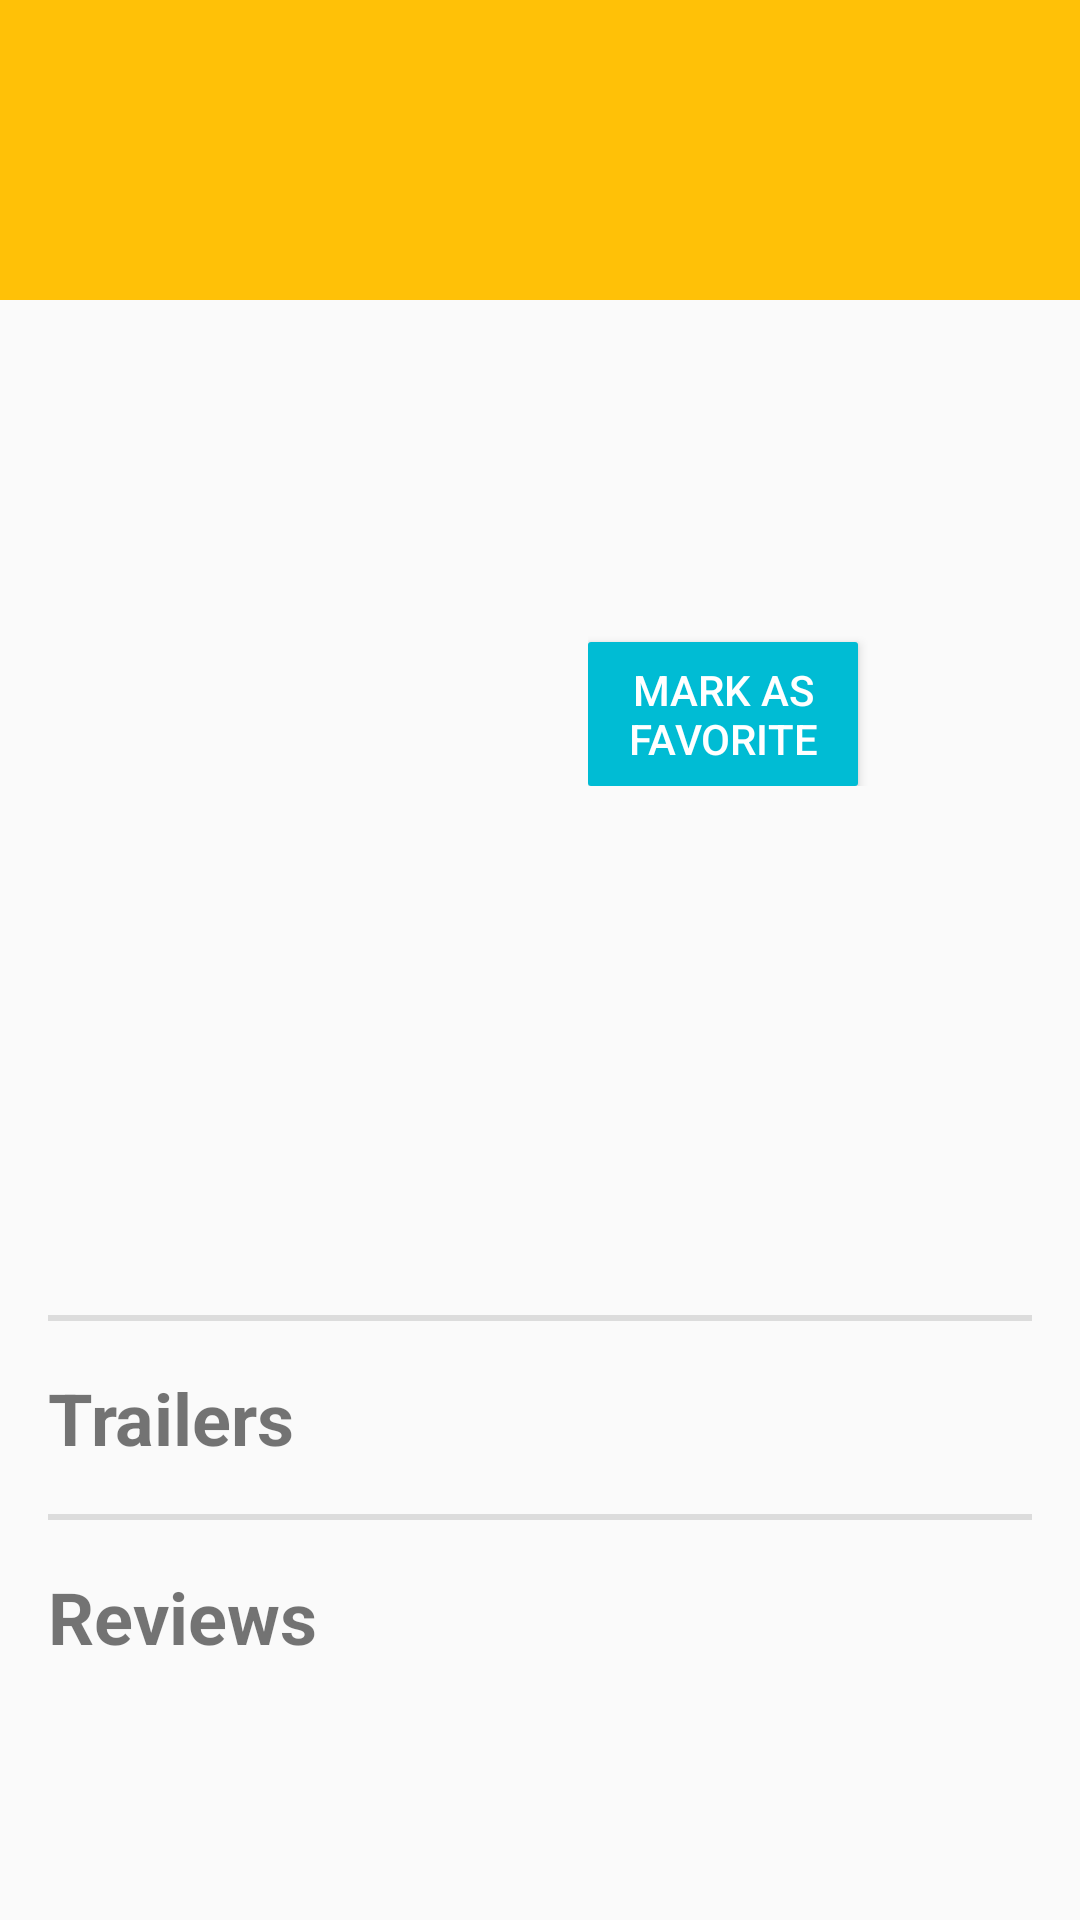

This screen was rendered from an Android layout file. Write that file and the resources it references.
<!-- AndroidManifest.xml: application theme AppTheme -->
<!-- res/layout/fragment_detail.xml -->
<ScrollView xmlns:android="http://schemas.android.com/apk/res/android"
    xmlns:tools="http://schemas.android.com/tools"
    android:id="@+id/scrollView_detail_sv"
    android:layout_width="match_parent"
    android:layout_height="match_parent"
    tools:context="alexym.com.popularmovies.DetailActivityFragment">
    <RelativeLayout
        android:layout_width="match_parent"
        android:layout_height="match_parent">
        <TextView
            android:id="@+id/title_tv"
            android:layout_width="match_parent"
            android:layout_height="100dp"
            android:background="@color/accent"
            android:gravity="center"
            android:textColor="@android:color/white"
            android:textSize="26sp"
            android:textStyle="bold" />
        <LinearLayout
            android:id="@+id/ly"
            android:layout_width="match_parent"
            android:layout_height="wrap_content"
            android:layout_alignParentStart="true"
            android:layout_below="@id/title_tv"
            android:orientation="horizontal">
            <ImageView
                android:id="@+id/poster_iv"
                android:layout_width="match_parent"
                android:layout_height="250dp"
                android:layout_margin="@dimen/activity_horizontal_margin"
                android:layout_weight="1"
                android:transitionName="@string/image_card_animation" />
            <LinearLayout
                android:layout_width="match_parent"
                android:layout_height="wrap_content"
                android:layout_margin="@dimen/activity_horizontal_margin"
                android:layout_weight="1"
                android:orientation="vertical">
                <TextView
                    android:id="@+id/year_tv"
                    android:layout_width="wrap_content"
                    android:layout_height="wrap_content"
                    android:textSize="24sp"
                    android:textStyle="bold" />
                <TextView
                    android:id="@+id/time_tv"
                    android:layout_width="wrap_content"
                    android:layout_height="wrap_content"
                    android:textSize="22sp"
                    android:textStyle="italic" />
                <TextView
                    android:id="@+id/rate_tv"
                    android:layout_width="wrap_content"
                    android:layout_height="wrap_content"
                    android:textColor="@android:color/black"
                    android:textSize="15sp"
                    android:textStyle="bold" />
                <Button
                    android:id="@+id/favorite_btn"
                    android:layout_width="90dp"
                    android:layout_height="wrap_content"
                    android:textColor="@android:color/white"
                    android:background="@drawable/fav_btn"
                    android:text="@string/favorite_disable"
                    android:layout_marginTop="@dimen/activity_horizontal_margin"
                    android:onClick="saveMovie"/>
            </LinearLayout>
        </LinearLayout>
        <TextView
            android:id="@+id/overview_tv"
            android:layout_width="match_parent"
            android:layout_height="wrap_content"
            android:layout_below="@id/ly"
            android:layout_margin="@dimen/activity_horizontal_margin"
            android:textSize="18sp" />
        <View
            android:id="@+id/divider1"
            android:layout_width="match_parent"
            android:layout_height="2dp"
            android:layout_below="@id/overview_tv"
            android:layout_marginStart="@dimen/activity_horizontal_margin"
            android:layout_marginEnd="@dimen/activity_horizontal_margin"
            android:background="?android:attr/listDivider" />

        <TextView
            android:id="@+id/trailers_tv"
            android:layout_width="match_parent"
            android:layout_height="wrap_content"
            android:layout_below="@id/divider1"
            android:layout_margin="@dimen/activity_horizontal_margin"
            android:text="@string/title_trailers"
            android:textSize="24sp"
            android:textStyle="bold" />

        <LinearLayout
            android:id="@+id/videos_ll"
            android:layout_width="match_parent"
            android:layout_height="wrap_content"
            android:layout_below="@id/trailers_tv"
            android:orientation="vertical">
        </LinearLayout>
        <View
            android:id="@+id/divider2"
            android:layout_width="match_parent"
            android:layout_height="2dp"
            android:layout_below="@id/videos_ll"
            android:layout_marginStart="@dimen/activity_horizontal_margin"
            android:layout_marginEnd="@dimen/activity_horizontal_margin"
            android:background="?android:attr/listDivider" />

        <TextView
            android:id="@+id/reviews_tv"
            android:layout_width="match_parent"
            android:layout_height="wrap_content"
            android:layout_below="@id/divider2"
            android:layout_margin="@dimen/activity_horizontal_margin"
            android:text="@string/title_reviews"
            android:textSize="24sp"
            android:textStyle="bold" />

        <LinearLayout
            android:id="@+id/reviews_ll"
            android:layout_width="match_parent"
            android:layout_height="wrap_content"
            android:layout_below="@id/reviews_tv"
            android:layout_margin="@dimen/activity_horizontal_margin"
            android:orientation="vertical">
        </LinearLayout>

    </RelativeLayout>
</ScrollView>
<!-- resources referenced by this layout -->
<resources>
  <color name="accent">#FFC107</color>
  <dimen name="activity_horizontal_margin">16dp</dimen>
  <!-- drawable fav_btn (drawable) -->
  <?xml version="1.0" encoding="utf-8"?>
  <selector xmlns:android="http://schemas.android.com/apk/res/android">
      <item android:drawable="@color/theme_default_primary_dark" android:state_pressed="true"/>
      <item android:drawable="@color/theme_default_primary_light" android:state_focused="true"/>
      <item android:drawable="@color/theme_default_primary"/>
  </selector>
  <string name="favorite_disable">MARK AS FAVORITE</string>
  <string name="image_card_animation">image_card_animation</string>
  <string name="title_reviews">Reviews</string>
  <string name="title_trailers">Trailers</string>
  <style name="AppTheme" parent="Theme.AppCompat.Light.DarkActionBar">
          
          <item name="colorPrimary">@color/theme_default_primary</item>
          <item name="colorPrimaryDark">@color/theme_default_primary_dark</item>
          <item name="colorAccent">@color/accent</item>
      </style>
  <color name="theme_default_primary_dark">#0097A7</color>
  <color name="theme_default_primary_light">#B2EBF2</color>
  <color name="theme_default_primary">#00BCD4</color>
</resources>
